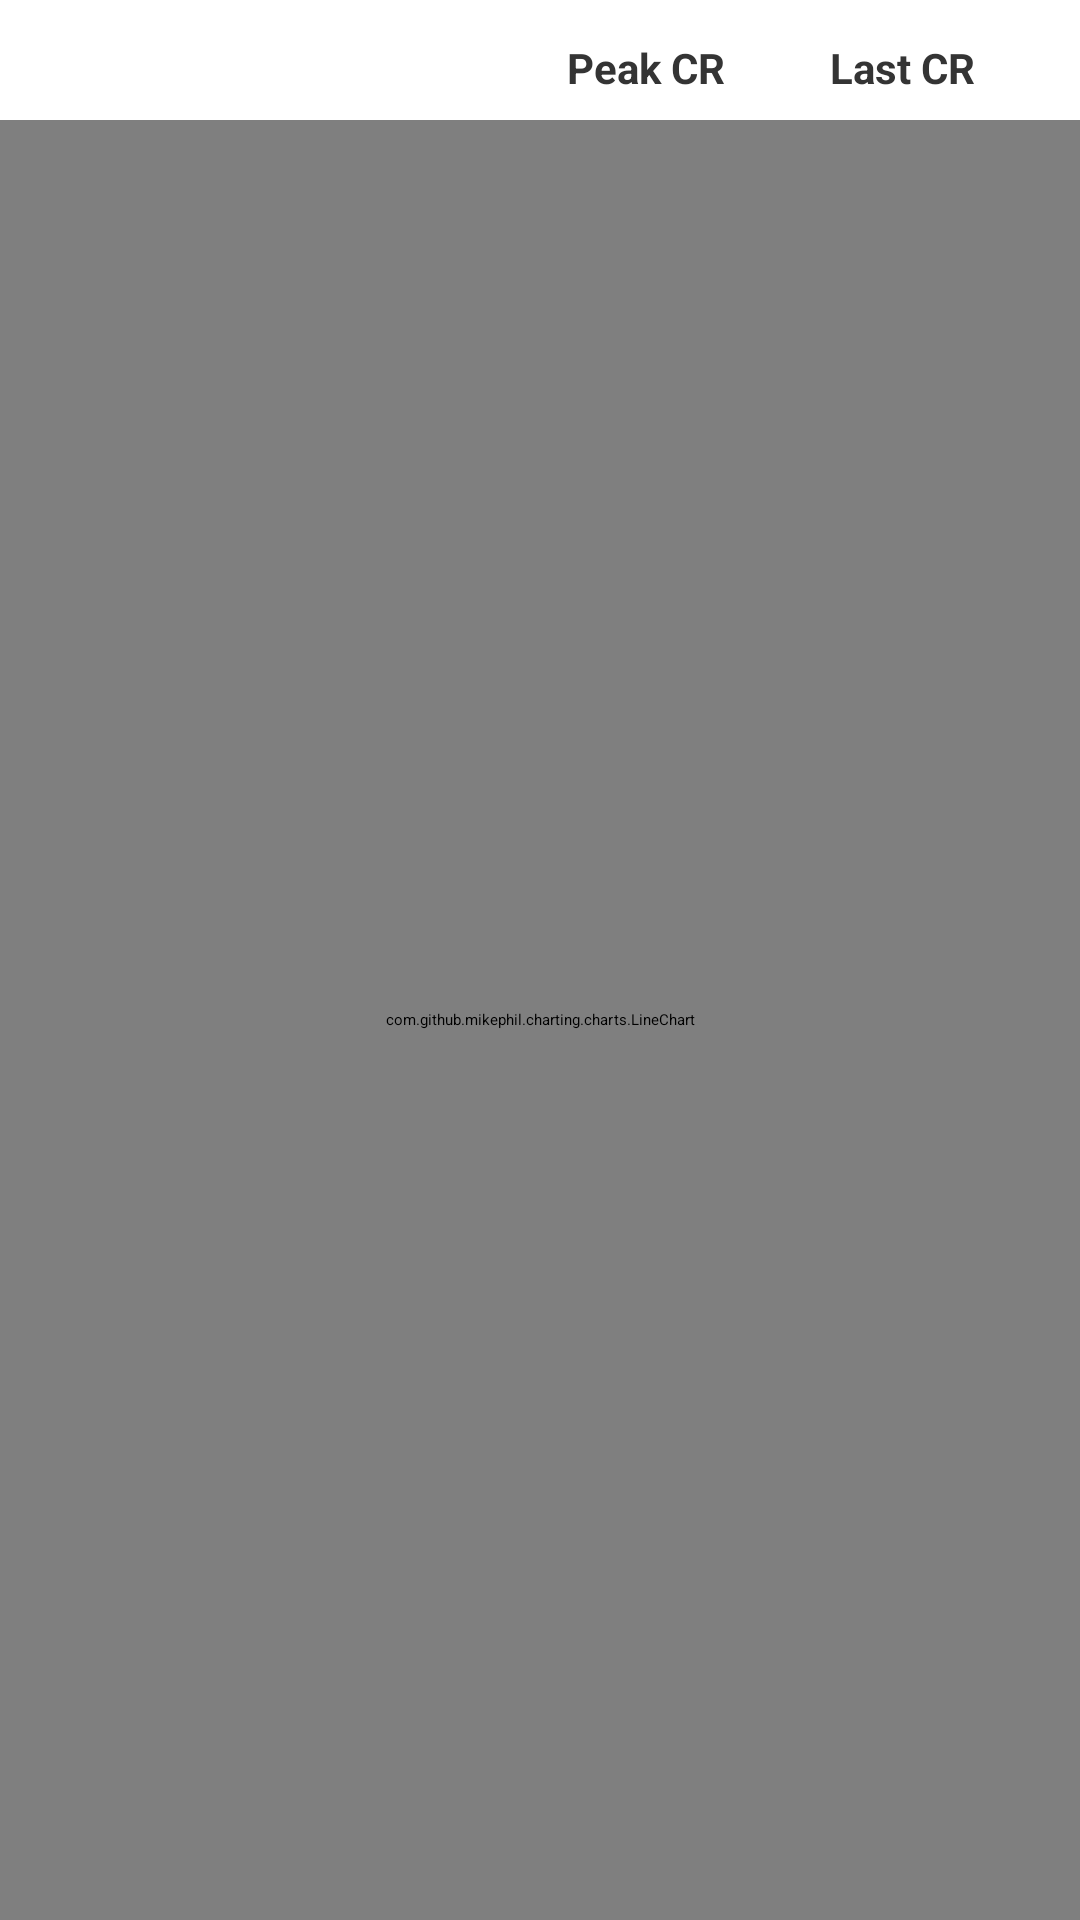

Layout XML and referenced resources for this Android screen:
<!-- AndroidManifest.xml: application theme Theme.App.Starting -->
<!-- res/layout/fragment_year_contributions_rate.xml -->
<?xml version="1.0" encoding="utf-8"?>
<androidx.constraintlayout.widget.ConstraintLayout xmlns:android="http://schemas.android.com/apk/res/android"
    android:layout_width="match_parent"
    android:layout_height="match_parent"
    tools:layout_height="200dp"
    xmlns:tools="http://schemas.android.com/tools"
    xmlns:app="http://schemas.android.com/apk/res-auto">

    <TextView
        android:id="@+id/year"
        android:layout_width="wrap_content"
        android:layout_height="wrap_content"
        android:layout_marginStart="10dp"
        android:textColor="@color/gray_500"
        android:textSize="18sp"
        android:textStyle="bold"
        app:layout_constraintStart_toStartOf="parent"
        app:layout_constraintTop_toTopOf="@id/lastCRView"
        app:layout_constraintBottom_toBottomOf="@id/lastCRView"
        tools:text="2021" />

    <TextView
        android:textSize="14sp"
        android:layout_marginTop="10dp"
        android:layout_marginEnd="10dp"
        android:id="@+id/lastCRView"
        android:layout_width="wrap_content"
        android:layout_height="wrap_content"
        tools:text="0.83"
        tools:background="@drawable/background_rounded_shape"
        android:textColor="@color/white"
        android:textStyle="bold"
        android:paddingStart="10dp"
        android:paddingEnd="10dp"
        android:paddingTop="3dp"
        android:paddingBottom="3dp"
        app:layout_constraintTop_toTopOf="parent"
        app:layout_constraintEnd_toEndOf="parent"/>

    <com.github.mikephil.charting.charts.LineChart
        android:id="@+id/rateChart"
        android:layout_width="0dp"
        android:layout_height="0dp"
        android:layout_marginTop="5dp"
        app:layout_constraintBottom_toBottomOf="parent"
        app:layout_constraintEnd_toEndOf="parent"
        app:layout_constraintStart_toStartOf="parent"
        app:layout_constraintTop_toBottomOf="@id/lastCRView" />

    <TextView
        android:id="@+id/peakCRLabel"
        android:layout_marginEnd="5dp"
        android:layout_width="wrap_content"
        android:layout_height="wrap_content"
        android:text="@string/peak_cr"
        android:textColor="@color/gray_500"
        android:textSize="14sp"
        android:textStyle="bold"
        app:layout_constraintBottom_toBottomOf="@id/peakCRView"
        app:layout_constraintEnd_toStartOf="@+id/peakCRView"
        app:layout_constraintTop_toTopOf="@id/peakCRView" />

    <TextView
        android:layout_marginEnd="10dp"
        android:id="@+id/peakCRView"
        android:layout_width="wrap_content"
        android:layout_height="wrap_content"
        android:paddingStart="10dp"
        android:paddingTop="3dp"
        android:paddingEnd="10dp"
        android:paddingBottom="3dp"
        android:textColor="@color/white"
        android:textStyle="bold"
        app:layout_constraintBottom_toBottomOf="@id/lastCRLabel"
        app:layout_constraintTop_toTopOf="@id/lastCRLabel"
        app:layout_constraintEnd_toStartOf="@id/lastCRLabel"
        tools:background="@drawable/background_rounded_shape"
        tools:text="0.83" />

    <TextView
        android:id="@+id/lastCRLabel"
        android:layout_width="wrap_content"
        android:layout_height="wrap_content"
        android:layout_marginEnd="5dp"
        android:text="@string/last_cr"
        android:textColor="@color/gray_500"
        android:textSize="14sp"
        android:textStyle="bold"
        app:layout_constraintBottom_toBottomOf="@id/lastCRView"
        app:layout_constraintTop_toTopOf="@id/lastCRView"
        app:layout_constraintEnd_toStartOf="@id/lastCRView"/>

    <TextView
        android:id="@+id/emptyPlotStub"
        android:visibility="gone"
        tools:visibility="gone"
        android:layout_width="match_parent"
        android:layout_height="match_parent"
        android:paddingEnd="20dp"
        android:paddingStart="20dp"
        android:text="@string/no_contributions_for_period"
        android:textSize="24sp"
        android:textColor="@color/gray_300"
        android:textStyle="bold"
        android:gravity="center_vertical|center_horizontal"
        app:layout_constraintTop_toTopOf="parent"
        app:layout_constraintStart_toStartOf="parent"
        app:layout_constraintEnd_toEndOf="parent"
        app:layout_constraintBottom_toBottomOf="parent"/>

</androidx.constraintlayout.widget.ConstraintLayout>
<!-- resources referenced by this layout -->
<resources>
  <color name="gray_300">#595959</color>
  <color name="gray_500">#343434</color>
  <color name="white">#FFFFFFFF</color>
  <!-- drawable background_rounded_shape (drawable) -->
  <?xml version="1.0" encoding="utf-8"?>
  <shape xmlns:android="http://schemas.android.com/apk/res/android">
          <solid android:color="#BDBBBB"/>
          <stroke android:width="1dp" android:color='@color/gray_300'/>
          <corners android:radius="10dp"/>
  </shape>
  <string name="last_cr">Last CR</string>
  <string name="no_contributions_for_period">No contributions for this period of time :(</string>
  <string name="peak_cr">Peak CR</string>
  <style name="Theme.App.Starting" parent="Theme.SplashScreen">
          
          <item name="windowSplashScreenBackground">@color/primaryBackground</item>
          <item name="windowSplashScreenAnimatedIcon">@drawable/ic_splash</item>
  
          
          <item name="postSplashScreenTheme">@style/Theme.GitStat</item>
      </style>
  <color name="primaryBackground">#FAFAFA</color>
  <!-- drawable ic_splash: png bitmap (drawable, 10547 bytes) -->
  <style name="Theme.GitStat" parent="Theme.MaterialComponents.Light.NoActionBar">
          
          <item name="colorPrimary">@color/gray_400</item>
          <item name="colorPrimaryVariant">@color/gray_500</item>
          <item name="colorOnPrimary">@color/white</item>
          
          <item name="colorSecondary">@color/gray_500</item>
          <item name="colorSecondaryVariant">@color/teal_700</item>
          <item name="colorOnSecondary">@color/black</item>
          
  
          <item name="android:windowBackground">@color/primaryBackground</item>
  
          <item name="materialButtonStyle">@style/PrimaryButton</item>
      </style>
  <color name="gray_400">#444444</color>
  <color name="teal_700">#FF018786</color>
  <color name="black">#FF000000</color>
  <style name="PrimaryButton" parent="Widget.MaterialComponents.Button">
          <item name="cornerRadius">@dimen/primary_button_corner_radius</item>
          <item name="android:height">@dimen/primary_button_height</item>
          <item name="android:minHeight">@dimen/primary_button_height</item>
          <item name="android:textColor">@color/white</item>
          <item name="android:textAllCaps">false</item>
          <item name="android:textSize">@dimen/primary_button_text_size</item>
          <item name="backgroundTint">?attr/colorPrimary</item>
      </style>
  <dimen name="primary_button_corner_radius">16dp</dimen>
  <dimen name="primary_button_height">60dp</dimen>
  <dimen name="primary_button_text_size">16sp</dimen>
</resources>
